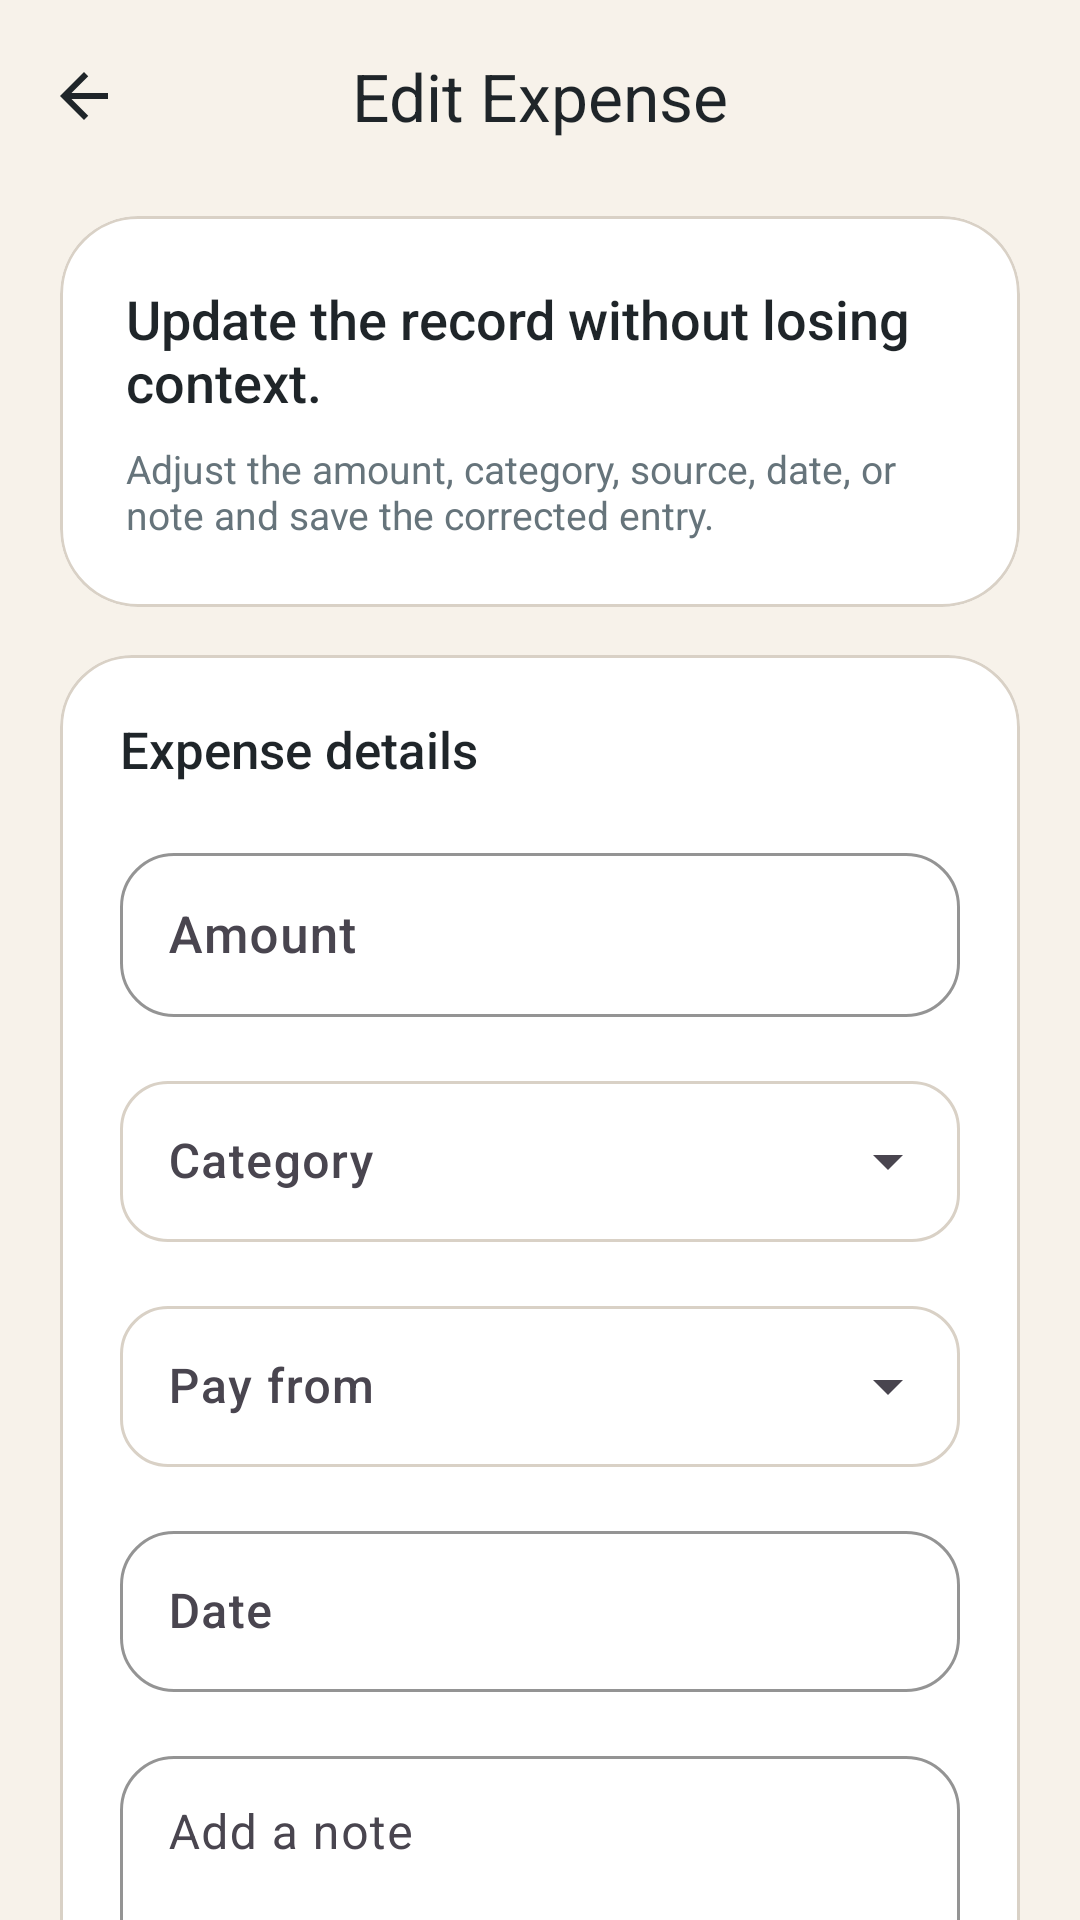

Layout XML and referenced resources for this Android screen:
<!-- AndroidManifest.xml: application theme Theme.SmartExpenseTracker -->
<!-- res/layout/activity_edit_expense.xml -->
<?xml version="1.0" encoding="utf-8"?>
<androidx.core.widget.NestedScrollView xmlns:android="http://schemas.android.com/apk/res/android"
    xmlns:app="http://schemas.android.com/apk/res-auto"
    android:id="@+id/rootEditExpense"
    android:layout_width="match_parent"
    android:layout_height="match_parent"
    android:background="@color/color_background"
    android:fillViewport="true">

    <LinearLayout
        android:layout_width="match_parent"
        android:layout_height="wrap_content"
        android:orientation="vertical"
        android:paddingBottom="32dp">

        <com.google.android.material.appbar.MaterialToolbar
            android:id="@+id/toolbarEditExpense"
            android:layout_width="match_parent"
            android:layout_height="?attr/actionBarSize"
            android:background="@color/color_background"
            app:navigationIcon="@drawable/ic_arrow_back"
            app:navigationIconTint="@color/color_text_primary"
            app:title="@string/edit_expense_title"
            app:titleCentered="true" />

        <com.google.android.material.card.MaterialCardView
            android:layout_width="match_parent"
            android:layout_height="wrap_content"
            android:layout_marginStart="20dp"
            android:layout_marginTop="8dp"
            android:layout_marginEnd="20dp"
            app:cardBackgroundColor="@color/color_surface"
            app:cardCornerRadius="26dp"
            app:cardElevation="0dp"
            app:strokeColor="@color/color_divider"
            app:strokeWidth="1dp">

            <LinearLayout
                android:layout_width="match_parent"
                android:layout_height="wrap_content"
                android:orientation="vertical"
                android:padding="22dp">

                <TextView
                    android:layout_width="wrap_content"
                    android:layout_height="wrap_content"
                    android:fontFamily="sans-serif-medium"
                    android:text="@string/edit_expense_subtitle"
                    android:textColor="@color/color_text_primary"
                    android:textSize="18sp" />

                <TextView
                    android:layout_width="wrap_content"
                    android:layout_height="wrap_content"
                    android:layout_marginTop="8dp"
                    android:fontFamily="sans-serif"
                    android:text="@string/edit_expense_supporting"
                    android:textColor="@color/color_text_secondary"
                    android:textSize="13sp" />
            </LinearLayout>
        </com.google.android.material.card.MaterialCardView>

        <com.google.android.material.card.MaterialCardView
            android:id="@+id/cardEditExpenseForm"
            android:layout_width="match_parent"
            android:layout_height="wrap_content"
            android:layout_marginStart="20dp"
            android:layout_marginTop="16dp"
            android:layout_marginEnd="20dp"
            app:cardBackgroundColor="@color/color_surface"
            app:cardCornerRadius="24dp"
            app:cardElevation="0dp"
            app:strokeColor="@color/color_divider"
            app:strokeWidth="1dp">

            <LinearLayout
                android:layout_width="match_parent"
                android:layout_height="wrap_content"
                android:orientation="vertical"
                android:padding="20dp">

                <TextView
                    android:layout_width="wrap_content"
                    android:layout_height="wrap_content"
                    android:fontFamily="sans-serif-medium"
                    android:text="@string/expense_details_label"
                    android:textColor="@color/color_text_primary"
                    android:textSize="17sp" />

                <com.google.android.material.textfield.TextInputLayout
                    android:id="@+id/tilAmount"
                    style="@style/Widget.SmartExpenseTracker.TextInputLayout"
                    android:layout_width="match_parent"
                    android:layout_height="wrap_content"
                    android:layout_marginTop="18dp"
                    android:hint="@string/amount_hint"
                    app:prefixText="@string/currency_prefix">

                    <com.google.android.material.textfield.TextInputEditText
                        android:id="@+id/etAmount"
                        android:layout_width="match_parent"
                        android:layout_height="wrap_content"
                        android:fontFamily="sans-serif-medium"
                        android:inputType="numberDecimal"
                        android:paddingTop="16dp"
                        android:paddingBottom="16dp"
                        android:textSize="17sp" />
                </com.google.android.material.textfield.TextInputLayout>

                <com.google.android.material.textfield.TextInputLayout
                    android:id="@+id/tilCategory"
                    style="@style/Widget.Material3.TextInputLayout.OutlinedBox.ExposedDropdownMenu"
                    android:layout_width="match_parent"
                    android:layout_height="wrap_content"
                    android:layout_marginTop="16dp"
                    android:hint="@string/category_hint"
                    app:boxCornerRadiusBottomEnd="16dp"
                    app:boxCornerRadiusBottomStart="16dp"
                    app:boxCornerRadiusTopEnd="16dp"
                    app:boxCornerRadiusTopStart="16dp">

                    <com.google.android.material.textfield.MaterialAutoCompleteTextView
                        android:id="@+id/actvCategory"
                        android:layout_width="match_parent"
                        android:layout_height="wrap_content"
                        android:fontFamily="sans-serif-medium"
                        android:inputType="none"
                        android:paddingTop="16dp"
                        android:paddingBottom="16dp" />
                </com.google.android.material.textfield.TextInputLayout>

                <com.google.android.material.textfield.TextInputLayout
                    android:id="@+id/tilSource"
                    style="@style/Widget.Material3.TextInputLayout.OutlinedBox.ExposedDropdownMenu"
                    android:layout_width="match_parent"
                    android:layout_height="wrap_content"
                    android:layout_marginTop="16dp"
                    android:hint="@string/expense_source_hint"
                    app:boxCornerRadiusBottomEnd="16dp"
                    app:boxCornerRadiusBottomStart="16dp"
                    app:boxCornerRadiusTopEnd="16dp"
                    app:boxCornerRadiusTopStart="16dp">

                    <com.google.android.material.textfield.MaterialAutoCompleteTextView
                        android:id="@+id/actvSource"
                        android:layout_width="match_parent"
                        android:layout_height="wrap_content"
                        android:fontFamily="sans-serif-medium"
                        android:inputType="none"
                        android:paddingTop="16dp"
                        android:paddingBottom="16dp" />
                </com.google.android.material.textfield.TextInputLayout>

                <com.google.android.material.textfield.TextInputLayout
                    android:id="@+id/tilDate"
                    style="@style/Widget.SmartExpenseTracker.TextInputLayout"
                    android:layout_width="match_parent"
                    android:layout_height="wrap_content"
                    android:layout_marginTop="16dp"
                    android:hint="@string/date_hint"
                    app:endIconDrawable="@drawable/ic_calendar"
                    app:endIconTint="@color/color_primary">

                    <com.google.android.material.textfield.TextInputEditText
                        android:id="@+id/etExpenseDate"
                        android:layout_width="match_parent"
                        android:layout_height="wrap_content"
                        android:focusable="false"
                        android:fontFamily="sans-serif-medium"
                        android:inputType="none"
                        android:paddingTop="16dp"
                        android:paddingBottom="16dp" />
                </com.google.android.material.textfield.TextInputLayout>

                <com.google.android.material.textfield.TextInputLayout
                    android:id="@+id/tilNote"
                    style="@style/Widget.SmartExpenseTracker.TextInputLayout"
                    android:layout_width="match_parent"
                    android:layout_height="wrap_content"
                    android:layout_marginTop="16dp"
                    android:hint="@string/note_hint">

                    <com.google.android.material.textfield.TextInputEditText
                        android:id="@+id/etNote"
                        android:layout_width="match_parent"
                        android:layout_height="wrap_content"
                        android:fontFamily="sans-serif"
                        android:gravity="top|start"
                        android:inputType="textMultiLine|textCapSentences"
                        android:minLines="3"
                        android:paddingTop="16dp"
                        android:paddingBottom="16dp" />
                </com.google.android.material.textfield.TextInputLayout>

                <com.google.android.material.button.MaterialButton
                    android:id="@+id/btnUpdateExpense"
                    android:layout_width="match_parent"
                    android:layout_height="54dp"
                    android:layout_marginTop="24dp"
                    android:text="@string/update_expense"
                    android:textSize="15sp"
                    app:backgroundTint="@color/color_secondary"
                    app:cornerRadius="16dp"
                    app:icon="@drawable/ic_edit"
                    app:iconGravity="textStart"
                    app:iconPadding="8dp" />
            </LinearLayout>
        </com.google.android.material.card.MaterialCardView>
    </LinearLayout>
</androidx.core.widget.NestedScrollView>
<!-- resources referenced by this layout -->
<resources>
  <color name="color_background">#F7F2EA</color>
  <color name="color_divider">#D9D1C6</color>
  <color name="color_primary">#17313E</color>
  <color name="color_secondary">#FF7A59</color>
  <color name="color_surface">#FFFFFFFF</color>
  <color name="color_text_primary">#1F2529</color>
  <color name="color_text_secondary">#66747B</color>
  <!-- drawable ic_arrow_back (drawable) -->
  <vector xmlns:android="http://schemas.android.com/apk/res/android"
      android:width="24dp"
      android:height="24dp"
      android:viewportWidth="24"
      android:viewportHeight="24">
      <path
          android:fillColor="@color/color_text_primary"
          android:pathData="M20,11H7.83L13.42,5.41L12,4L4,12L12,20L13.41,18.59L7.83,13H20V11Z" />
  </vector>
  <!-- drawable ic_calendar (drawable) -->
  <vector xmlns:android="http://schemas.android.com/apk/res/android"
      android:width="24dp"
      android:height="24dp"
      android:viewportWidth="24"
      android:viewportHeight="24">
      <path
          android:fillColor="@color/color_text_secondary"
          android:pathData="M19,4H18V2H16V4H8V2H6V4H5C3.89,4 3,4.9 3,6V20C3,21.1 3.89,22 5,22H19C20.11,22 21,21.1 21,20V6C21,4.9 20.11,4 19,4ZM19,20H5V10H19V20ZM19,8H5V6H19V8Z" />
  </vector>
  <!-- drawable ic_edit (drawable) -->
  <?xml version="1.0" encoding="utf-8"?>
  <vector xmlns:android="http://schemas.android.com/apk/res/android"
      android:width="24dp"
      android:height="24dp"
      android:viewportWidth="24"
      android:viewportHeight="24">
      <path
          android:fillColor="#FFFFFFFF"
          android:pathData="M3,17.25V21h3.75L17.8,9.94 14.06,6.2 3,17.25zm17.71,-10.04c0.39,-0.39 0.39,-1.02 0,-1.41l-2.5,-2.5c-0.39,-0.39 -1.02,-0.39 -1.41,0l-1.96,1.96 3.75,3.75 2.12,-2.1z" />
  </vector>
  <string name="amount_hint">Amount</string>
  <string name="category_hint">Category</string>
  <string name="currency_prefix">Rs </string>
  <string name="date_hint">Date</string>
  <string name="edit_expense_subtitle">Update the record without losing context.</string>
  <string name="edit_expense_supporting">Adjust the amount, category, source, date, or note and save the corrected entry.</string>
  <string name="edit_expense_title">Edit Expense</string>
  <string name="expense_details_label">Expense details</string>
  <string name="expense_source_hint">Pay from</string>
  <string name="note_hint">Add a note</string>
  <string name="update_expense">Update expense</string>
  <dimen name="corner_medium">18dp</dimen>
  <color name="color_stroke">#D9D1C6</color>
  <color name="color_primary_dark">#0E222C</color>
  <color name="color_secondary_soft">#FFE7E0</color>
  <color name="color_tertiary">#3AA889</color>
  <color name="color_surface_alt">#F0E8DA</color>
  <style name="Widget.SmartExpenseTracker.Button" parent="Widget.Material3.Button">
          <item name="cornerRadius">@dimen/corner_medium</item>
          <item name="android:textAllCaps">false</item>
          <item name="android:minHeight">52dp</item>
      </style>
  <style name="Widget.SmartExpenseTracker.Card" parent="Widget.Material3.CardView.Elevated">
          <item name="cardCornerRadius">@dimen/corner_large</item>
          <item name="strokeColor">@color/color_stroke</item>
          <item name="strokeWidth">1dp</item>
          <item name="cardUseCompatPadding">false</item>
      </style>
  <style name="Widget.SmartExpenseTracker.Toolbar" parent="Widget.Material3.Toolbar">
          <item name="android:background">@android:color/transparent</item>
          <item name="titleTextColor">@color/color_text_primary</item>
          <item name="subtitleTextColor">@color/color_text_secondary</item>
      </style>
  <dimen name="corner_large">28dp</dimen>
</resources>
